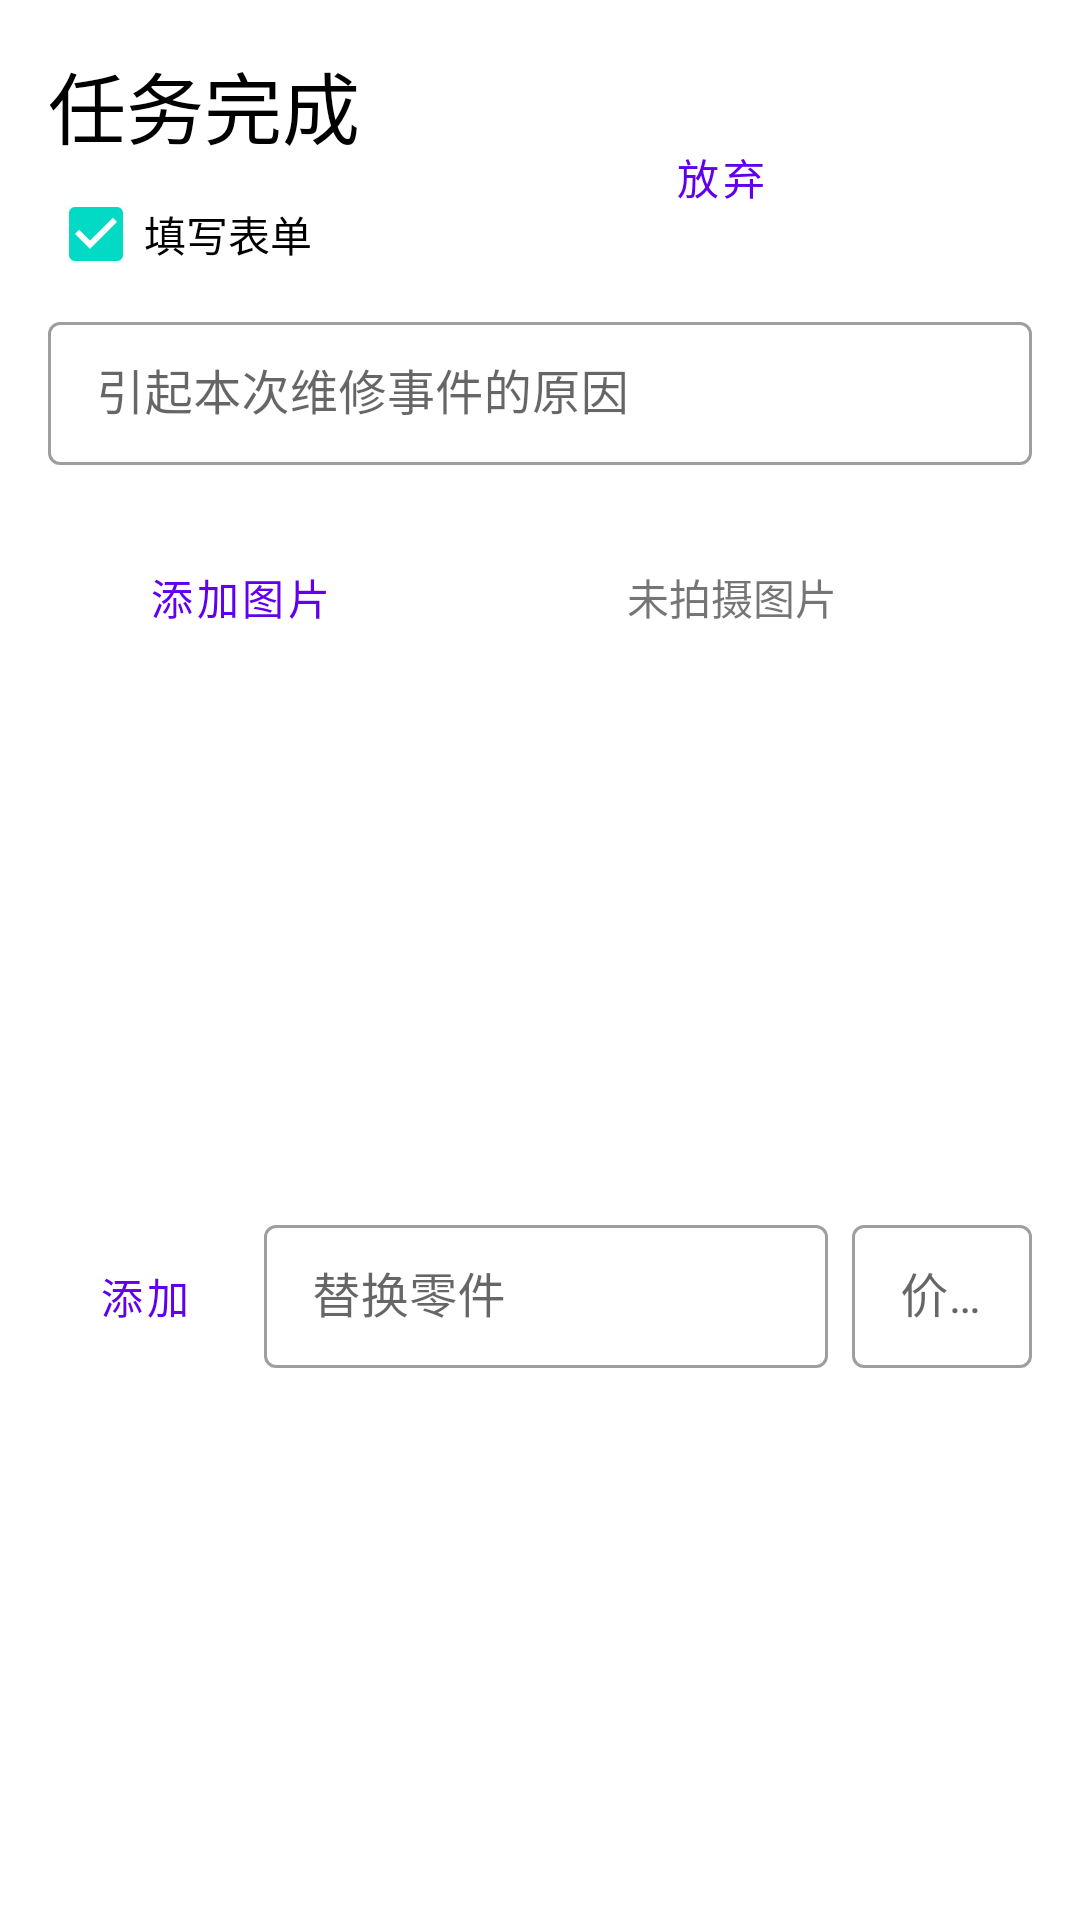

This screen was rendered from an Android layout file. Write that file and the resources it references.
<!-- AndroidManifest.xml: application theme Theme.live.administrator -->
<!-- res/layout/task_submit_fragment.xml -->
<?xml version="1.0" encoding="utf-8"?>
<layout xmlns:android="http://schemas.android.com/apk/res/android"
    xmlns:app="http://schemas.android.com/apk/res-auto"
    xmlns:tools="http://schemas.android.com/tools">

    <data>
        <variable
            name="viewModel"
            type="org.yanzuwu.live.administrator.ui.task.submit.TaskSubmitViewModel" />
    </data>


    <androidx.constraintlayout.widget.ConstraintLayout
        android:layout_width="match_parent"
        android:layout_height="wrap_content"
        android:padding="16dp">



        <TextView
            android:id="@+id/textView5"
            android:layout_width="wrap_content"
            android:layout_height="wrap_content"
            android:text="任务完成"
            android:textAppearance="@style/text.h1"
            app:layout_constraintEnd_toStartOf="@+id/dissubmit_btn_task"
            app:layout_constraintHorizontal_bias="0.0"
            app:layout_constraintStart_toStartOf="parent"
            app:layout_constraintTop_toTopOf="parent" />

        <Button
            android:id="@+id/submit__btn_task"
            style="@style/Widget.MaterialComponents.Button"
            android:layout_width="64dp"
            android:layout_height="wrap_content"
            android:text="完成"
            app:layout_constraintBottom_toTopOf="@+id/textInputLayout"
            app:layout_constraintEnd_toEndOf="parent"
            app:layout_constraintTop_toTopOf="@+id/textView5" />

        <CheckBox
            android:id="@+id/resultEable"
            android:layout_width="wrap_content"
            android:layout_height="wrap_content"
            android:checked="true"
            android:text="填写表单"
            app:layout_constraintStart_toStartOf="parent"
            app:layout_constraintTop_toBottomOf="@+id/textView5" />

        <com.google.android.material.textfield.TextInputLayout
            android:id="@+id/textInputLayout"
            style="@style/Widget.MaterialComponents.TextInputLayout.OutlinedBox.Dense"
            android:layout_width="0dp"
            android:layout_height="wrap_content"
            android:hint="引起本次维修事件的原因"
            app:layout_constraintEnd_toEndOf="parent"
            app:layout_constraintStart_toStartOf="@+id/resultEable"
            app:layout_constraintTop_toBottomOf="@+id/resultEable">

            <com.google.android.material.textfield.TextInputEditText
                android:layout_width="match_parent"
                android:layout_height="wrap_content" />
        </com.google.android.material.textfield.TextInputLayout>

        <Button
            android:id="@+id/dissubmit_btn_task"
            style="@style/Widget.MaterialComponents.Button.OutlinedButton"
            android:layout_width="64dp"
            android:layout_height="wrap_content"
            android:layout_marginEnd="8dp"
            android:text="放弃"
            app:layout_constraintBottom_toTopOf="@+id/textInputLayout"
            app:layout_constraintEnd_toStartOf="@+id/submit__btn_task"
            app:layout_constraintTop_toTopOf="@+id/textView5" />

        <Button
            android:id="@+id/add_replace_device_btn_task"
            style="@style/Widget.MaterialComponents.Button.OutlinedButton"
            android:layout_width="64dp"
            android:layout_height="58dp"
            android:text="添加"
            app:layout_constraintStart_toStartOf="@+id/textInputLayout"
            app:layout_constraintTop_toTopOf="@+id/replace_input_submit" />

        <com.google.android.material.textfield.TextInputLayout
            android:id="@+id/replace_input_submit"
            style="@style/Widget.MaterialComponents.TextInputLayout.OutlinedBox.Dense"
            android:layout_width="0dp"
            android:layout_height="wrap_content"
            android:layout_marginStart="8dp"
            android:layout_marginTop="8dp"
            android:layout_marginEnd="8dp"
            android:layout_marginBottom="8dp"
            android:hint="替换零件"
            app:layout_constraintBottom_toBottomOf="parent"
            app:layout_constraintEnd_toStartOf="@+id/money_input_submit"
            app:layout_constraintStart_toEndOf="@+id/add_replace_device_btn_task"
            app:layout_constraintTop_toBottomOf="@+id/addImage_btn_submit">

            <com.google.android.material.textfield.TextInputEditText
                android:layout_width="match_parent"
                android:layout_height="wrap_content" />
        </com.google.android.material.textfield.TextInputLayout>

        <com.google.android.material.textfield.TextInputLayout
            android:id="@+id/money_input_submit"
            style="@style/Widget.MaterialComponents.TextInputLayout.OutlinedBox.Dense"
            android:layout_width="60dp"
            android:layout_height="wrap_content"
            android:hint="价格"
            app:layout_constraintEnd_toEndOf="parent"
            app:layout_constraintTop_toTopOf="@+id/replace_input_submit">

            <com.google.android.material.textfield.TextInputEditText
                android:layout_width="match_parent"
                android:layout_height="wrap_content" />
        </com.google.android.material.textfield.TextInputLayout>

        <Button
            android:id="@+id/addImage_btn_submit"
            style="@style/Widget.MaterialComponents.Button.OutlinedButton"
            android:layout_width="128dp"
            android:layout_height="72dp"
            android:layout_marginTop="8dp"
            android:text="添加图片"
            app:icon="@drawable/ic_twotone_add_a_photo_24"
            app:layout_constraintStart_toStartOf="parent"
            app:layout_constraintTop_toBottomOf="@+id/textInputLayout" />

        <TextView
            android:id="@+id/textView"
            android:layout_width="wrap_content"
            android:layout_height="wrap_content"
            android:text="未拍摄图片"
            app:layout_constraintBottom_toBottomOf="@+id/addImage_btn_submit"
            app:layout_constraintEnd_toEndOf="parent"
            app:layout_constraintStart_toEndOf="@+id/addImage_btn_submit"
            app:layout_constraintTop_toTopOf="@+id/addImage_btn_submit" />

    </androidx.constraintlayout.widget.ConstraintLayout>

</layout>
<!-- resources referenced by this layout -->
<resources>
  <!-- drawable ic_twotone_add_a_photo_24 (drawable) -->
  <vector android:height="24dp" android:tint="#20549A"
      android:viewportHeight="24" android:viewportWidth="24"
      android:width="24dp" xmlns:android="http://schemas.android.com/apk/res/android">
      <path android:fillAlpha="0.3"
          android:fillColor="@android:color/white"
          android:pathData="M6,7v3L5,10v10h16L21,8h-4.05l-1.83,-2L9,6v1L6,7zM13,9c2.76,0 5,2.24 5,5s-2.24,5 -5,5 -5,-2.24 -5,-5 2.24,-5 5,-5z" android:strokeAlpha="0.3"/>
      <path android:fillColor="@android:color/white" android:pathData="M21,6h-3.17L16,4L9,4v2h6.12l1.83,2L21,8v12L5,20L5,10L3,10v10c0,1.1 0.9,2 2,2h16c1.1,0 2,-0.9 2,-2L23,8c0,-1.1 -0.9,-2 -2,-2zM8,14c0,2.76 2.24,5 5,5s5,-2.24 5,-5 -2.24,-5 -5,-5 -5,2.24 -5,5zM13,11c1.65,0 3,1.35 3,3s-1.35,3 -3,3 -3,-1.35 -3,-3 1.35,-3 3,-3zM5,9L5,6h3L8,4L5,4L5,1L3,1v3L0,4v2h3v3z"/>
  </vector>
  <style name="text.h1" parent="TextAppearance.AppCompat">
          <item name="android:textColor">?primaryTextColor</item>
          <item name="android:textSize">26sp</item>
      </style>
  <style name="Theme.live.administrator" parent="Theme.MaterialComponents.DayNight.NoActionBar">
          
          <item name="colorPrimary">@color/purple_500</item>
          <item name="colorPrimaryVariant">@color/purple_700</item>
          <item name="colorOnPrimary">@color/white</item>
          
          <item name="colorSecondary">@color/teal_200</item>
          <item name="colorSecondaryVariant">@color/teal_700</item>
          <item name="colorOnSecondary">@color/black</item>
          
          <item name="primaryTextColor">@color/black</item>
          <item name="defaultBackgroundColor">@color/white</item>
          <item name="outlineColor">#EAEAEA</item>
          
          <item name="android:statusBarColor" tools:targetApi="l">?defaultBackgroundColor</item>
          <item name="android:windowLightStatusBar">?isLightTheme</item>
  
  
      </style>
  <!-- not gathered from this repository: default colours our renderer supplied (Android Studio template values) -->
  <color name="purple_500">#FF6200EE</color>
  <color name="purple_700">#FF3700B3</color>
  <color name="teal_200">#FF03DAC5</color>
  <color name="teal_700">#FF018786</color>
  <color name="black">#FF000000</color>
  <color name="white">#FFFFFFFF</color>
</resources>
